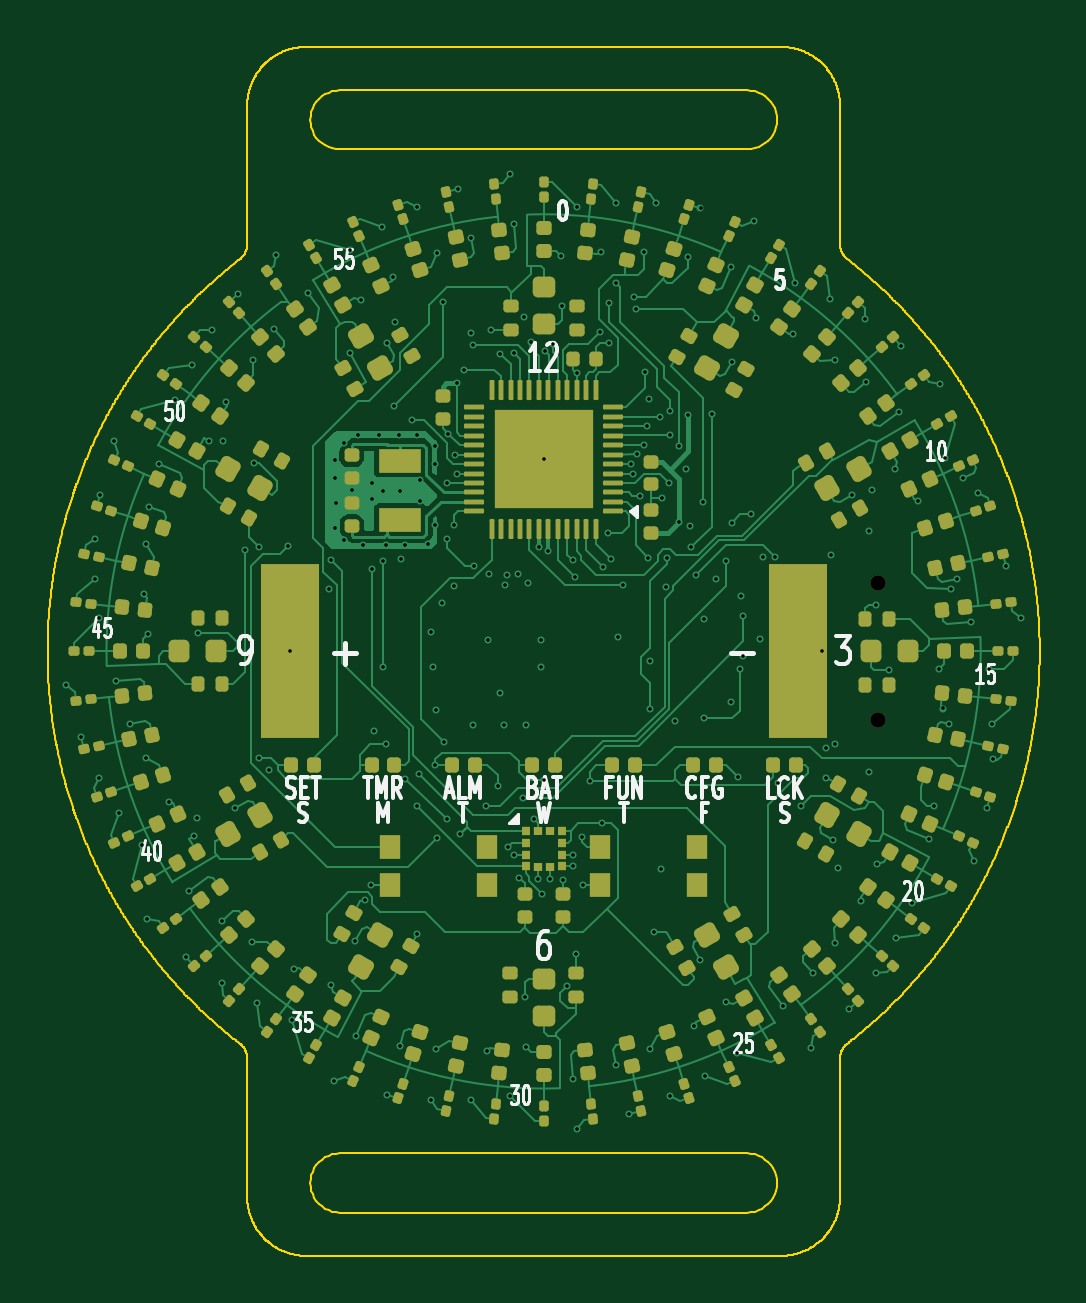
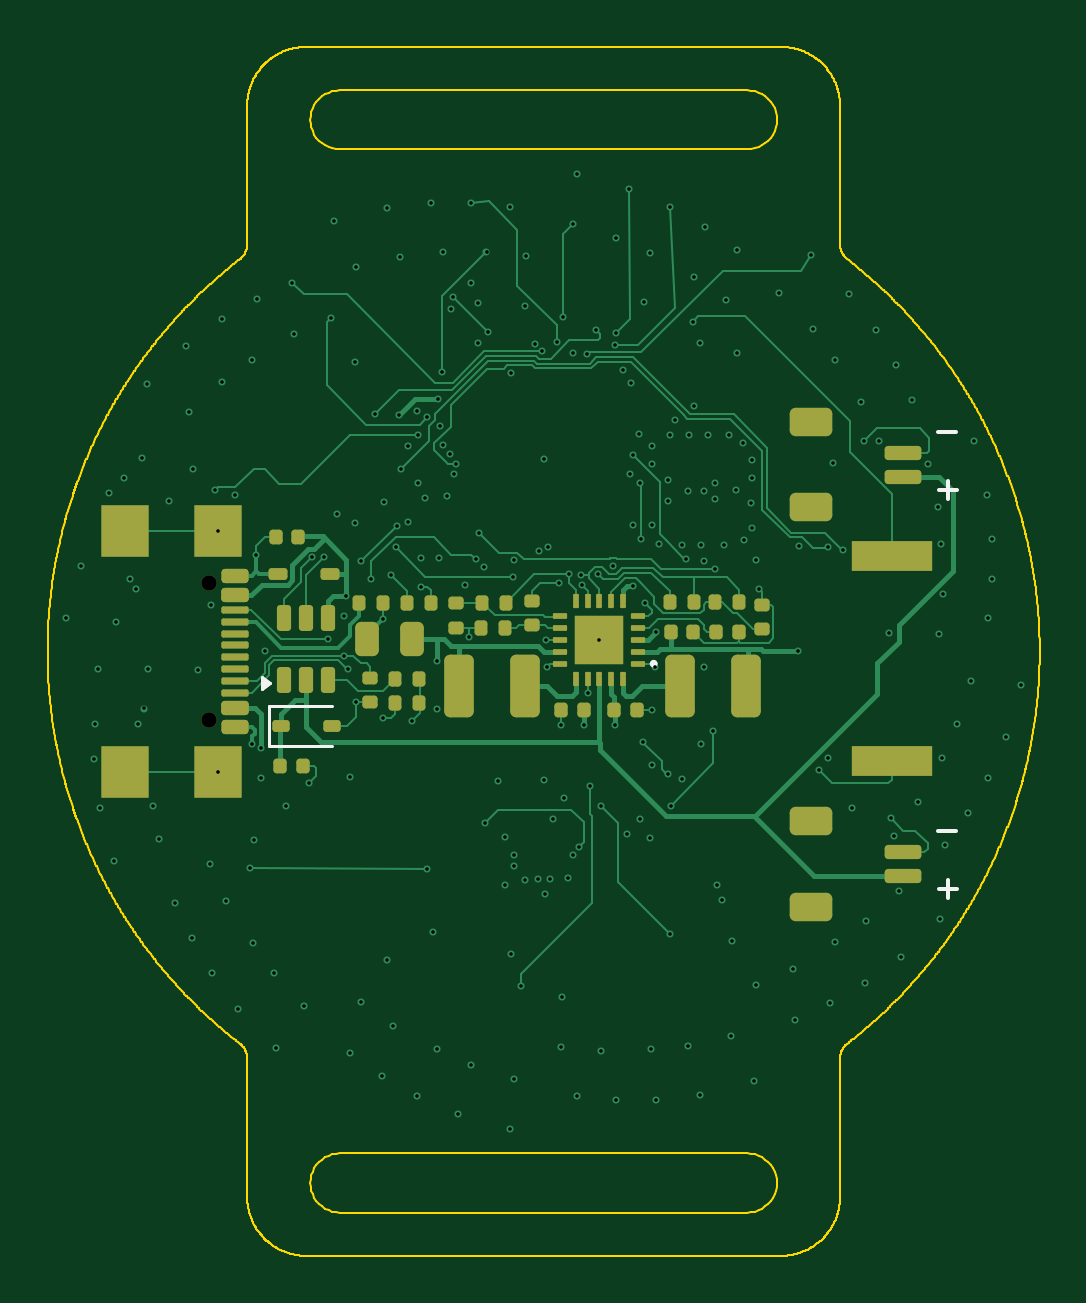
Circuit board: 9 layer files. Board 42.0 x 51.2 mm.
- bottom_copper: LED Watch - Single Color-B_Cu.gbl (41626 bytes)
- bottom_mask: LED Watch - Single Color-B_Mask.gbs (6607 bytes)
- bottom_silk: LED Watch - Single Color-B_Silkscreen.gbo (7549 bytes)
- outline: LED Watch - Single Color-Edge_Cuts.gm1 (47771 bytes)
- top_copper: LED Watch - Single Color-F_Cu.gtl (115311 bytes)
- top_mask: LED Watch - Single Color-F_Mask.gts (31504 bytes)
- top_silk: LED Watch - Single Color-F_Silkscreen.gto (60810 bytes)
- drill: LED Watch - Single Color-NPTH.drl (361 bytes)
- drill: LED Watch - Single Color-PTH.drl (5311 bytes)

=== bottom_copper: LED Watch - Single Color-B_Cu.gbl (41626 bytes, source omitted) ===
=== bottom_mask: LED Watch - Single Color-B_Mask.gbs (6607 bytes, source omitted) ===
=== bottom_silk: LED Watch - Single Color-B_Silkscreen.gbo (7549 bytes, source omitted) ===
=== outline: LED Watch - Single Color-Edge_Cuts.gm1 (47771 bytes, source omitted) ===
=== top_copper: LED Watch - Single Color-F_Cu.gtl (115311 bytes, source omitted) ===
=== top_mask: LED Watch - Single Color-F_Mask.gts (31504 bytes, source omitted) ===
=== top_silk: LED Watch - Single Color-F_Silkscreen.gto (60810 bytes, source omitted) ===
=== drill: LED Watch - Single Color-NPTH.drl ===
M48
; DRILL file KiCad 10.0.6 date 2026-11-17T23:45:30
; FORMAT={-:-/ absolute / metric / decimal}
; #@! TF.CreationDate,2026-11-17T23:45:30-08:00
; #@! TF.GenerationSoftware,Kicad,Pcbnew,10.0.6
; #@! TF.FileFunction,NonPlated,1,4,NPTH
FMAT,2
METRIC
; #@! TA.AperFunction,NonPlated,NPTH,ComponentDrill
T1C0.650
%
G90
G05
T1
X114.145Y-97.11
X114.145Y-102.89
M30

=== drill: LED Watch - Single Color-PTH.drl ===
M48
; DRILL file KiCad 10.0.6 date 2026-11-17T23:45:30
; FORMAT={-:-/ absolute / metric / decimal}
; #@! TF.CreationDate,2026-11-17T23:45:30-08:00
; #@! TF.GenerationSoftware,Kicad,Pcbnew,10.0.6
; #@! TF.FileFunction,Plated,1,4,PTH
FMAT,2
METRIC
; #@! TA.AperFunction,Plated,PTH,ViaDrill
T1C0.150
%
G90
G05
T1
X79.789Y-101.405
X80.42Y-103.635
X81.019Y-95.235
X81.021Y-96.935
X81.173Y-98.586
X81.179Y-105.364
X81.225Y-93.358
X81.794Y-91.112
X81.914Y-101.262
X82.031Y-106.835
X82.483Y-103.074
X82.988Y-108.189
X83.077Y-97.583
X83.149Y-104.493
X83.16Y-95.465
X83.199Y-111.323
X83.266Y-99.265
X83.292Y-93.904
X83.706Y-92.05
X84.135Y-106.368
X84.402Y-89.362
X84.861Y-112.939
X84.968Y-110.136
X85.096Y-87.856
X85.187Y-107.819
X85.31Y-107.07
X85.386Y-99.21
X85.822Y-91.081
X85.945Y-86.383
X86.367Y-111.421
X86.383Y-114.055
X86.447Y-91.097
X86.553Y-89.445
X86.949Y-106.623
X87.061Y-84.861
X87.34Y-95.71
X87.653Y-112.316
X87.684Y-87.653
X87.739Y-92.009
X87.856Y-114.904
X87.95Y-95.57
X87.957Y-104.493
X88.36Y-105.01
X88.579Y-86.367
X88.677Y-83.199
X89.2Y-95.54
X89.25Y-100.0
X89.362Y-115.598
X89.445Y-113.447
X90.047Y-84.847
X90.9Y-97.35
X90.997Y-114.124
X91.01Y-96.13
X91.112Y-118.206
X91.17Y-92.67
X91.18Y-91.89
X91.18Y-94.79
X91.2Y-93.72
X91.53Y-95.28
X91.55Y-91.16
X91.811Y-82.988
X91.825Y-87.385
X91.87Y-93.18
X92.009Y-112.261
X92.05Y-116.294
X92.16Y-90.84
X92.27Y-85.141
X92.37Y-95.51
X92.43Y-110.52
X92.68Y-109.89
X92.743Y-96.52
X92.75Y-92.85
X92.75Y-93.55
X92.83Y-103.36
X93.03Y-90.84
X93.165Y-82.031
X93.19Y-100.65
X93.2Y-93.2
X93.2Y-96.16
X93.32Y-95.5
X93.34Y-103.94
X93.358Y-118.775
X93.377Y-86.949
X93.632Y-84.135
X93.65Y-89.62
X93.69Y-86.04
X93.86Y-90.85
X93.9Y-93.2
X93.904Y-116.708
X93.96Y-96.09
X94.125Y-105.385
X94.15Y-95.5
X94.44Y-90.21
X94.625Y-106.535
X94.636Y-81.179
X94.64Y-90.86
X94.656Y-111.977
X94.725Y-105.185
X94.75Y-92.74
X94.75Y-93.63
X95.11Y-95.47
X95.235Y-118.981
X95.25Y-99.188
X95.3Y-100.65
X95.39Y-92.05
X95.4Y-94.63
X95.4Y-104.82
X95.41Y-91.32
X95.43Y-102.49
X95.465Y-116.84
X95.48Y-107.9
X95.507Y-83.149
X95.71Y-97.97
X95.73Y-85.21
X95.78Y-103.84
X95.89Y-95.23
X95.925Y-107.085
X95.93Y-92.87
X95.97Y-90.79
X96.22Y-97.23
X96.225Y-94.635
X96.23Y-91.67
X96.32Y-88.64
X96.325Y-92.47
X96.365Y-80.42
X96.475Y-107.735
X96.62Y-88.07
X96.926Y-82.483
X96.93Y-86.5
X96.935Y-118.979
X96.99Y-87.02
X96.99Y-103.12
X97.06Y-96.39
X97.58Y-106.55
X97.583Y-116.923
X97.64Y-99.52
X97.68Y-96.74
X97.78Y-86.39
X98.05Y-105.7
X98.14Y-101.77
X98.15Y-87.39
X98.31Y-103.13
X98.385Y-97.195
X98.43Y-96.77
X98.49Y-108.26
X98.586Y-118.827
X98.595Y-79.789
X98.738Y-81.914
X98.74Y-87.36
X98.75Y-108.6
X98.93Y-96.74
X98.97Y-109.58
X99.125Y-106.185
X99.175Y-85.835
X99.21Y-114.614
X99.26Y-103.11
X99.265Y-116.734
X99.36Y-97.12
X99.45Y-86.9
X99.585Y-107.085
X99.75Y-109.63
X99.8Y-95.6
X99.87Y-100.66
X99.91Y-99.52
X99.93Y-110.26
X100.0Y-105.45
X100.0Y-91.87
X100.05Y-87.29
X100.2Y-95.75
X100.25Y-109.65
X100.38Y-86.97
X100.735Y-83.266
X100.79Y-85.386
X100.8Y-109.67
X100.975Y-114.185
X101.24Y-96.15
X101.25Y-108.6
X101.25Y-109.1
X101.262Y-118.086
X101.31Y-96.83
X101.36Y-112.79
X101.4Y-88.22
X101.405Y-120.211
X101.414Y-81.173
X101.625Y-107.85
X101.65Y-109.9
X101.95Y-105.47
X102.369Y-86.469
X102.417Y-83.077
X102.47Y-107.275
X102.52Y-96.425
X102.725Y-94.985
X102.775Y-85.235
X102.78Y-86.93
X102.86Y-96.1
X103.065Y-81.021
X103.074Y-117.517
X103.075Y-84.385
X103.16Y-99.38
X103.34Y-97.21
X103.635Y-119.58
X103.703Y-92.052
X103.8Y-92.47
X103.825Y-84.985
X103.925Y-85.485
X103.97Y-91.65
X104.1Y-93.406
X104.245Y-83.084
X104.25Y-91.27
X104.29Y-88.17
X104.37Y-90.47
X104.44Y-96.03
X104.475Y-89.325
X104.493Y-116.851
X104.51Y-100.39
X104.51Y-102.45
X104.68Y-111.86
X104.765Y-81.019
X104.92Y-90.07
X104.95Y-109.2
X105.0Y-93.5
X105.17Y-97.26
X105.21Y-96.03
X105.3Y-92.85
X105.33Y-90.86
X105.35Y-89.83
X105.364Y-118.821
X105.56Y-102.94
X105.725Y-91.32
X105.725Y-94.53
X106.025Y-92.285
X106.096Y-83.292
X106.125Y-89.985
X106.19Y-94.7
X106.24Y-95.6
X106.368Y-115.865
X106.47Y-96.75
X106.623Y-113.051
X106.642Y-81.225
X106.75Y-93.69
X106.78Y-102.84
X106.8Y-98.62
X106.835Y-117.969
X107.125Y-89.935
X107.29Y-96.93
X107.73Y-114.859
X107.733Y-96.167
X107.94Y-102.16
X107.95Y-83.706
X107.975Y-94.545
X107.991Y-87.739
X108.189Y-117.012
X108.215Y-105.305
X108.3Y-100.76
X108.36Y-97.67
X108.43Y-100.18
X108.44Y-98.51
X108.76Y-94.19
X108.888Y-81.794
X109.003Y-85.876
X109.143Y-99.49
X109.28Y-95.99
X109.81Y-96.02
X109.935Y-105.575
X110.136Y-115.032
X110.555Y-86.553
X110.638Y-84.402
X110.9Y-106.54
X111.323Y-116.801
X111.421Y-113.633
X111.79Y-99.99
X111.95Y-104.1
X111.964Y-105.344
X112.144Y-85.096
X112.17Y-95.92
X112.261Y-107.991
X112.316Y-112.347
X112.331Y-103.912
X112.347Y-87.684
X112.45Y-109.185
X112.939Y-115.139
X113.051Y-93.377
X113.447Y-110.555
X113.617Y-85.945
X113.633Y-88.579
X113.795Y-94.89
X113.795Y-105.11
X113.9Y-93.185
X114.055Y-113.617
X114.07Y-98.02
X114.124Y-109.003
X114.614Y-100.79
X114.859Y-92.27
X114.904Y-112.144
X115.032Y-89.864
X115.139Y-87.061
X115.598Y-110.638
X115.857Y-93.614
X116.294Y-107.95
X116.534Y-106.553
X116.734Y-100.735
X116.801Y-88.677
X116.923Y-102.417
X117.012Y-91.811
X117.169Y-103.06
X117.24Y-97.364
X117.517Y-96.926
X117.766Y-92.654
X118.086Y-98.738
X118.206Y-108.888
X118.388Y-93.302
X118.775Y-106.642
X118.866Y-100.73
X118.979Y-103.065
X119.029Y-104.571
X119.58Y-96.365
X120.211Y-98.595
M30
